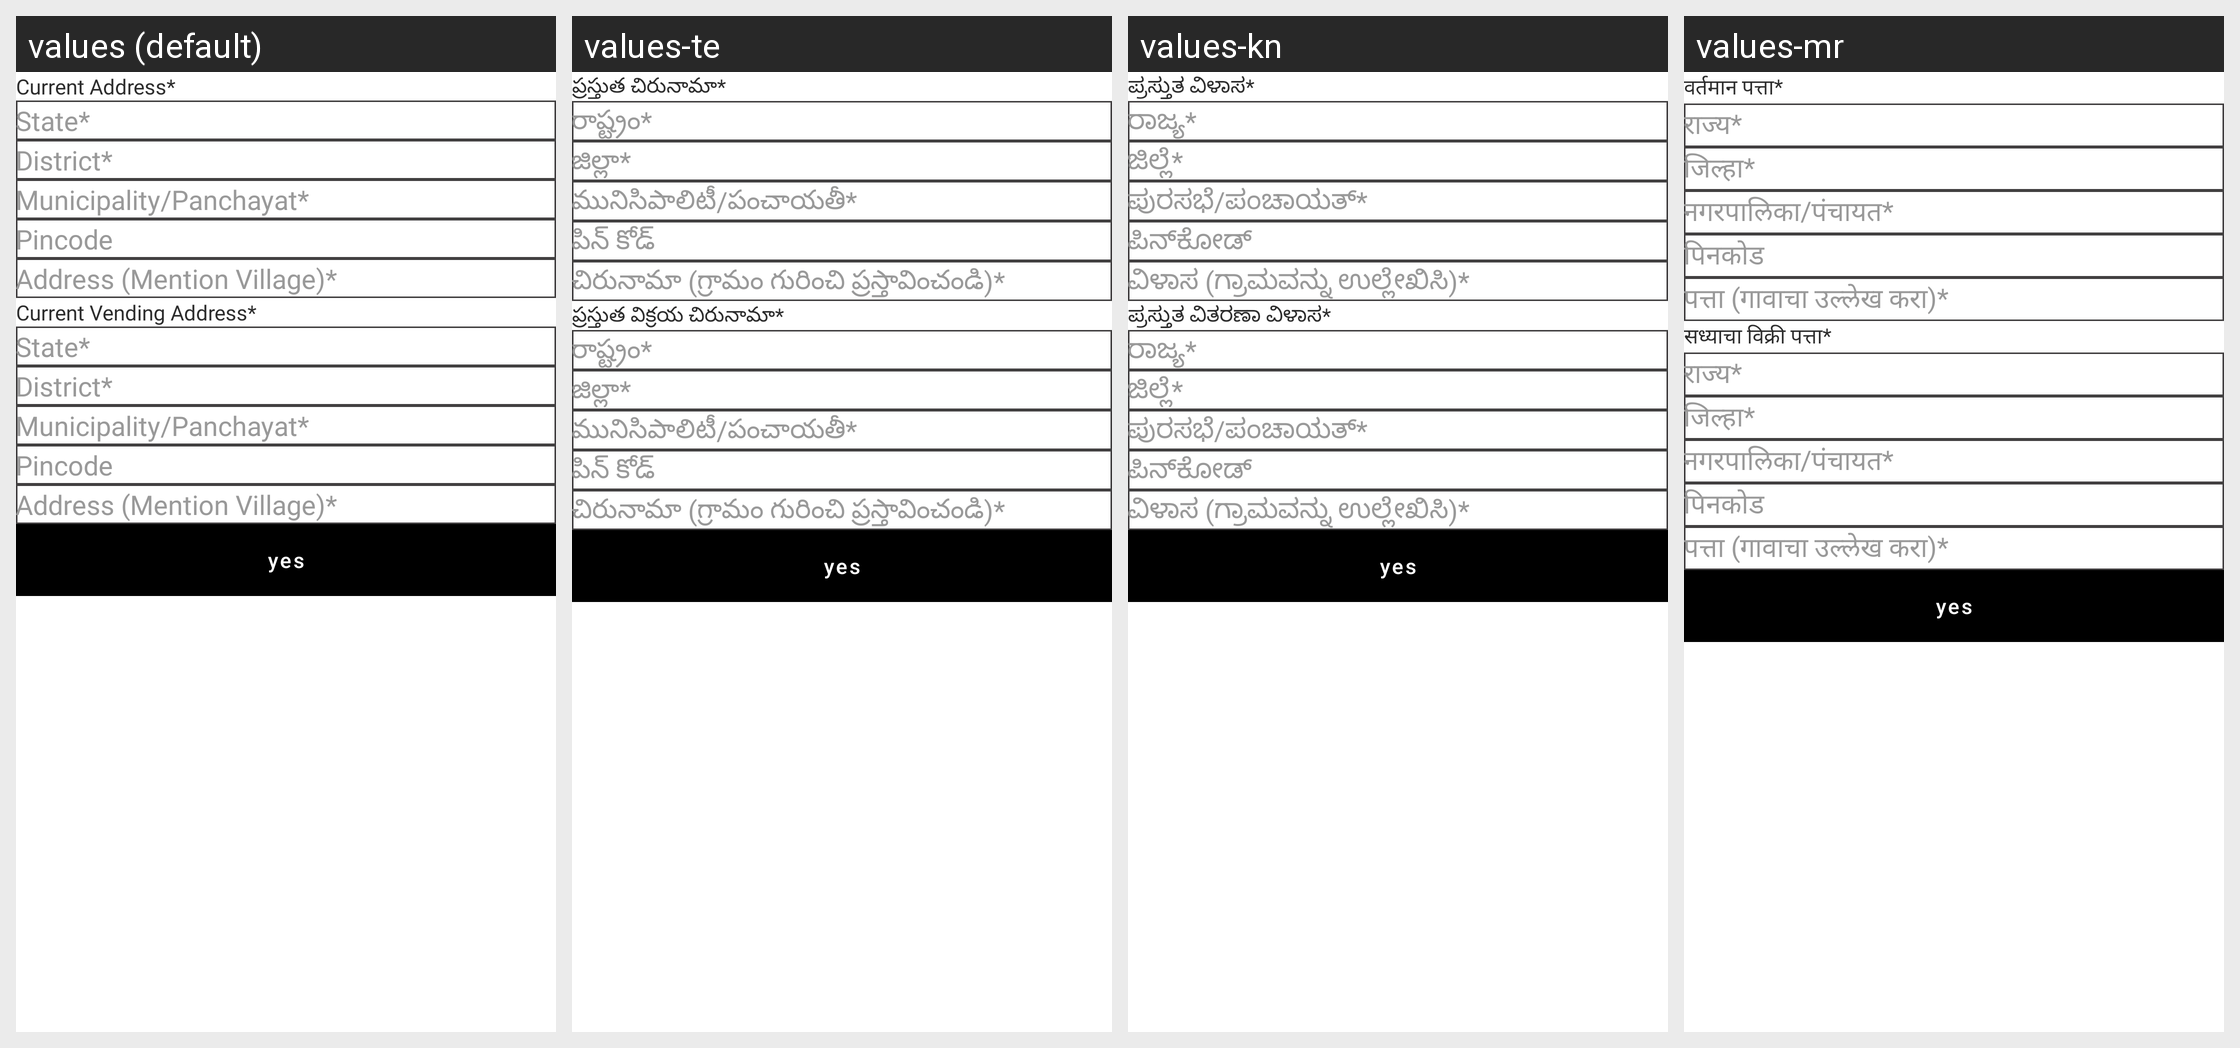

Locale-by-locale string values for the Android screen shown in this grid:
Android screen res/layout/contact_details.xml rendered under 4 locales, left to right: values (default), values-te, values-kn, values-mr. Device: Nexus 5 (rendered at 1080×1920; each locale shown at half size, 540×960, under a caption strip naming it); theme Theme.StreetSaarthi.
Other locales in the repository, not shown: values-bn, values-gu, values-hi, values-ml, values-pa, values-ta, values-ur.
Strings drawn on this screen, with the default value and each locale's value (text and hints the layout hard-codes, and strings that could not be matched under every locale, appear in the picture but are not listed):

current_addressStar
  values: Current Address*
  values-te: ప్రస్తుత చిరునామా*
  values-kn: ಪ್ರಸ್ತುತ ವಿಳಾಸ*
  values-mr: वर्तमान पत्ता*

select_stateStar
  values: State*
  values-te: రాష్ట్రం*
  values-kn: ರಾಜ್ಯ*
  values-mr: राज्य*

select_districtStar
  values: District*
  values-te: జిల్లా*
  values-kn: ಜಿಲ್ಲೆ*
  values-mr: जिल्हा*

municipality_panchayatStar
  values: Municipality/Panchayat*
  values-te: మునిసిపాలిటీ/పంచాయతీ*
  values-kn: ಪುರಸಭೆ/ಪಂಚಾಯತ್*
  values-mr: नगरपालिका/पंचायत*

select_pincode
  values: Pincode
  values-te: పిన్ కోడ్
  values-kn: ಪಿನ್‌ಕೋಡ್
  values-mr: पिनकोड

address_mention_villageStar
  values: Address (Mention Village)*
  values-te: చిరునామా (గ్రామం గురించి ప్రస్తావించండి)*
  values-kn: ವಿಳಾಸ (ಗ್ರಾಮವನ್ನು ಉಲ್ಲೇಖಿಸಿ)*
  values-mr: पत्ता (गावाचा उल्लेख करा)*

current_vending_addressStar
  values: Current Vending Address*
  values-te: ప్రస్తుత విక్రయ చిరునామా*
  values-kn: ಪ್ರಸ್ತುತ ವಿತರಣಾ ವಿಳಾಸ*
  values-mr: सध्याचा विक्री पत्ता*
